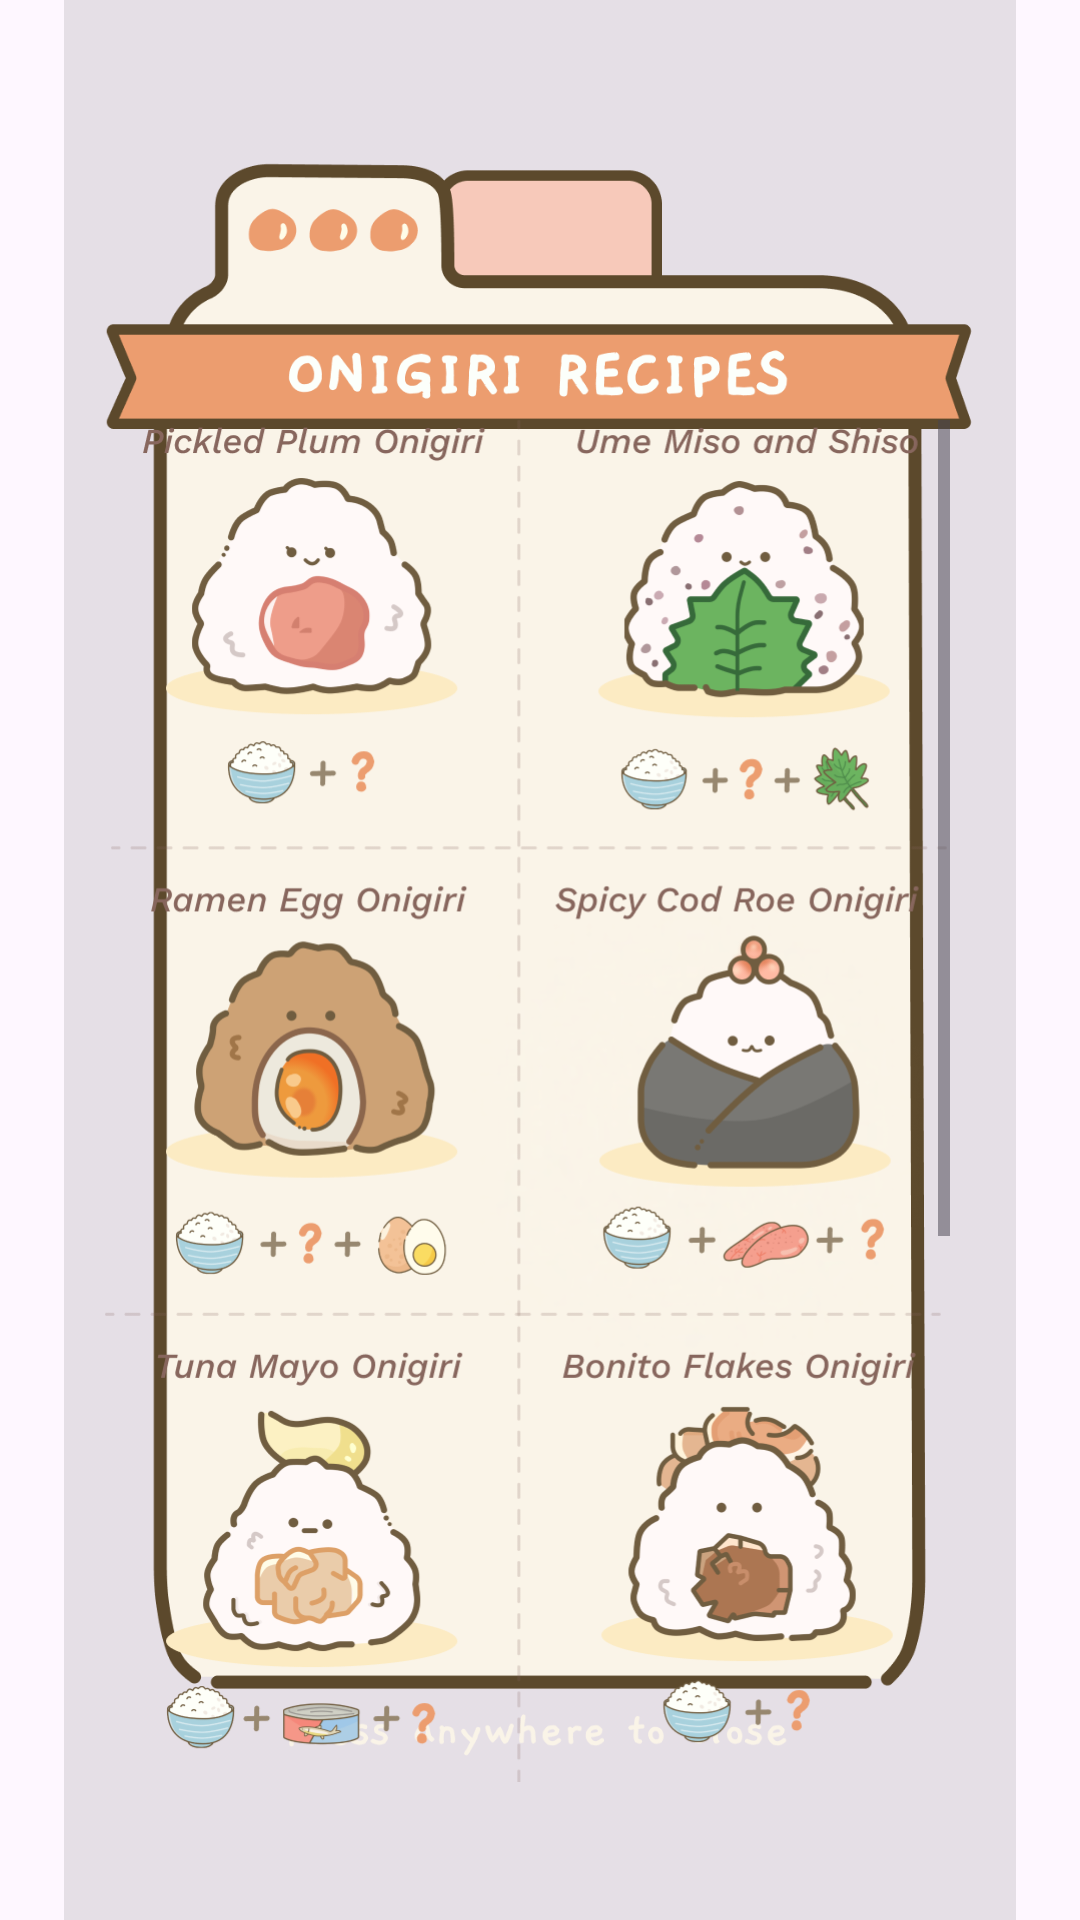

Reconstruct the res/layout file that produces this screen, plus the resources it refers to.
<!-- AndroidManifest.xml: application theme Theme.RollNori -->
<!-- res/layout/hintdisplay.xml -->
<?xml version="1.0" encoding="utf-8"?>
<androidx.constraintlayout.widget.ConstraintLayout xmlns:android="http://schemas.android.com/apk/res/android"
    xmlns:app="http://schemas.android.com/apk/res-auto"
    android:id="@+id/popup_root"
    android:layout_width="match_parent"
    android:layout_height="match_parent">

    
    <ImageView
        android:id="@+id/hintPopUp"
        android:layout_width="match_parent"
        android:layout_height="match_parent"
        app:layout_constraintBottom_toBottomOf="parent"
        app:layout_constraintEnd_toEndOf="parent"
        app:layout_constraintStart_toStartOf="parent"
        app:layout_constraintTop_toTopOf="parent"
        app:srcCompat="@drawable/popup_hint" />

    
    <ScrollView
        android:id="@+id/scrollDisplay"
        android:layout_width="284dp"
        android:layout_height="454dp"
        android:layout_marginStart="27dp"
        android:layout_marginTop="112dp"
        android:layout_marginEnd="41dp"
        app:layout_constraintBottom_toBottomOf="parent"
        app:layout_constraintEnd_toEndOf="@+id/hintPopUp"
        app:layout_constraintHorizontal_bias="0.72"
        app:layout_constraintStart_toStartOf="@+id/hintPopUp"
        app:layout_constraintTop_toTopOf="@+id/hintPopUp"
        app:layout_constraintVertical_bias="0.38">

        <LinearLayout
            android:layout_width="wrap_content"
            android:layout_height="wrap_content"
            android:layout_weight="1"
            android:orientation="vertical">

            <ImageView
                android:id="@+id/recipesDisplay"
                android:layout_width="match_parent"
                android:layout_height="wrap_content"
                android:adjustViewBounds="true"
                android:scaleType="fitStart"
                app:srcCompat="@drawable/scroll_recipes" />
        </LinearLayout>
    </ScrollView>

</androidx.constraintlayout.widget.ConstraintLayout>
<!-- resources referenced by this layout -->
<resources>
  <!-- drawable popup_hint: png bitmap (drawable, 91556 bytes) -->
  <!-- drawable scroll_recipes: png bitmap (drawable, 412889 bytes) -->
  <style name="Theme.RollNori" parent="Base.Theme.RollNori" />
  <style name="Base.Theme.RollNori" parent="Theme.Material3.DayNight.NoActionBar">
          
          
      </style>
</resources>
